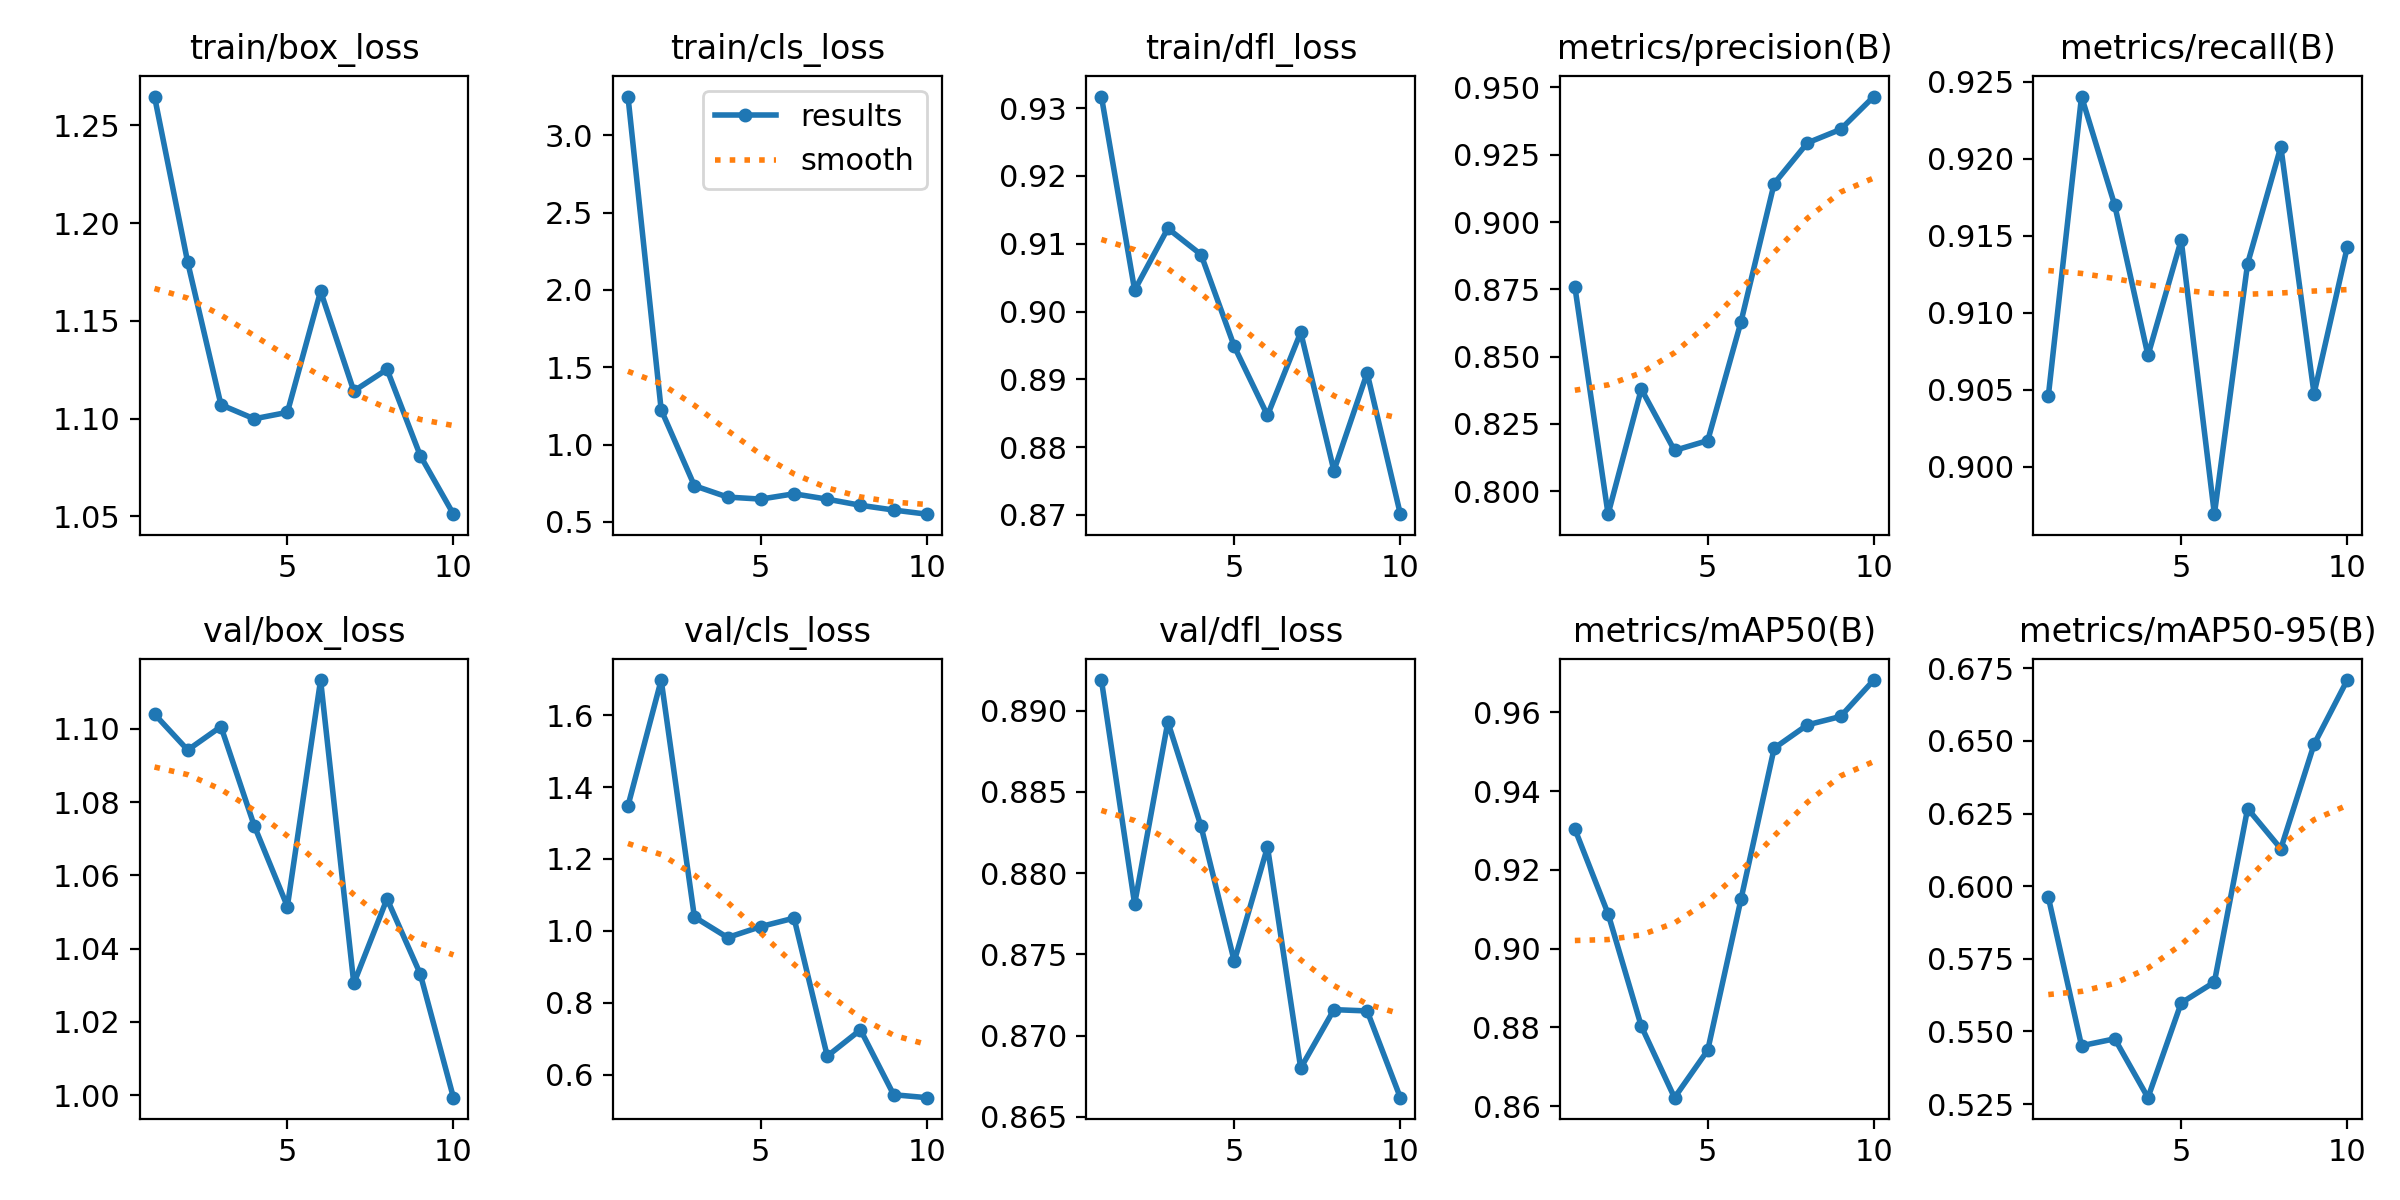

Data behind this chart, as committed beside it:
epoch, train/box_loss, train/cls_loss, train/dfl_loss, metrics/precision(B), metrics/recall(B), metrics/mAP50(B), metrics/mAP50-95(B), val/box_loss, val/cls_loss, val/dfl_loss, lr/pg0, lr/pg1, lr/pg2
1, 1.265, 3.251, 0.9317, 0.876, 0.9046, 0.9304, 0.5962, 1.104, 1.348, 0.8919, 3.156e-05, 3.156e-05, 3.156e-05
2, 1.18, 1.225, 0.9032, 0.7915, 0.924, 0.9088, 0.5451, 1.094, 1.698, 0.8781, 6.161e-05, 6.161e-05, 6.161e-05
3, 1.107, 0.7343, 0.9123, 0.838, 0.917, 0.8803, 0.5475, 1.101, 1.038, 0.8893, 8.437e-05, 8.437e-05, 8.437e-05
4, 1.1, 0.6608, 0.9084, 0.8152, 0.9072, 0.8622, 0.5272, 1.074, 0.9814, 0.8829, 9.984e-05, 9.984e-05, 9.984e-05
5, 1.103, 0.6478, 0.8949, 0.8188, 0.9147, 0.8742, 0.5598, 1.052, 1.012, 0.8746, 0.000108, 0.000108, 0.000108
6, 1.165, 0.6822, 0.8847, 0.8629, 0.8969, 0.9125, 0.567, 1.113, 1.035, 0.8816, 0.0001089, 0.0001089, 0.0001089
7, 1.114, 0.6473, 0.8969, 0.9143, 0.9132, 0.9509, 0.6267, 1.03, 0.6513, 0.868, 0.0001025, 0.0001025, 0.0001025
8, 1.125, 0.6079, 0.8765, 0.9294, 0.9208, 0.9568, 0.6129, 1.054, 0.7245, 0.8716, 8.8815e-05, 8.8815e-05, 8.8815e-05
9, 1.081, 0.5771, 0.8909, 0.9344, 0.9047, 0.9589, 0.6488, 1.033, 0.5438, 0.8715, 6.7833e-05, 6.7833e-05, 6.7833e-05
10, 1.051, 0.5503, 0.8701, 0.9466, 0.9143, 0.9682, 0.6709, 0.9993, 0.5356, 0.8662, 3.956e-05, 3.956e-05, 3.956e-05
